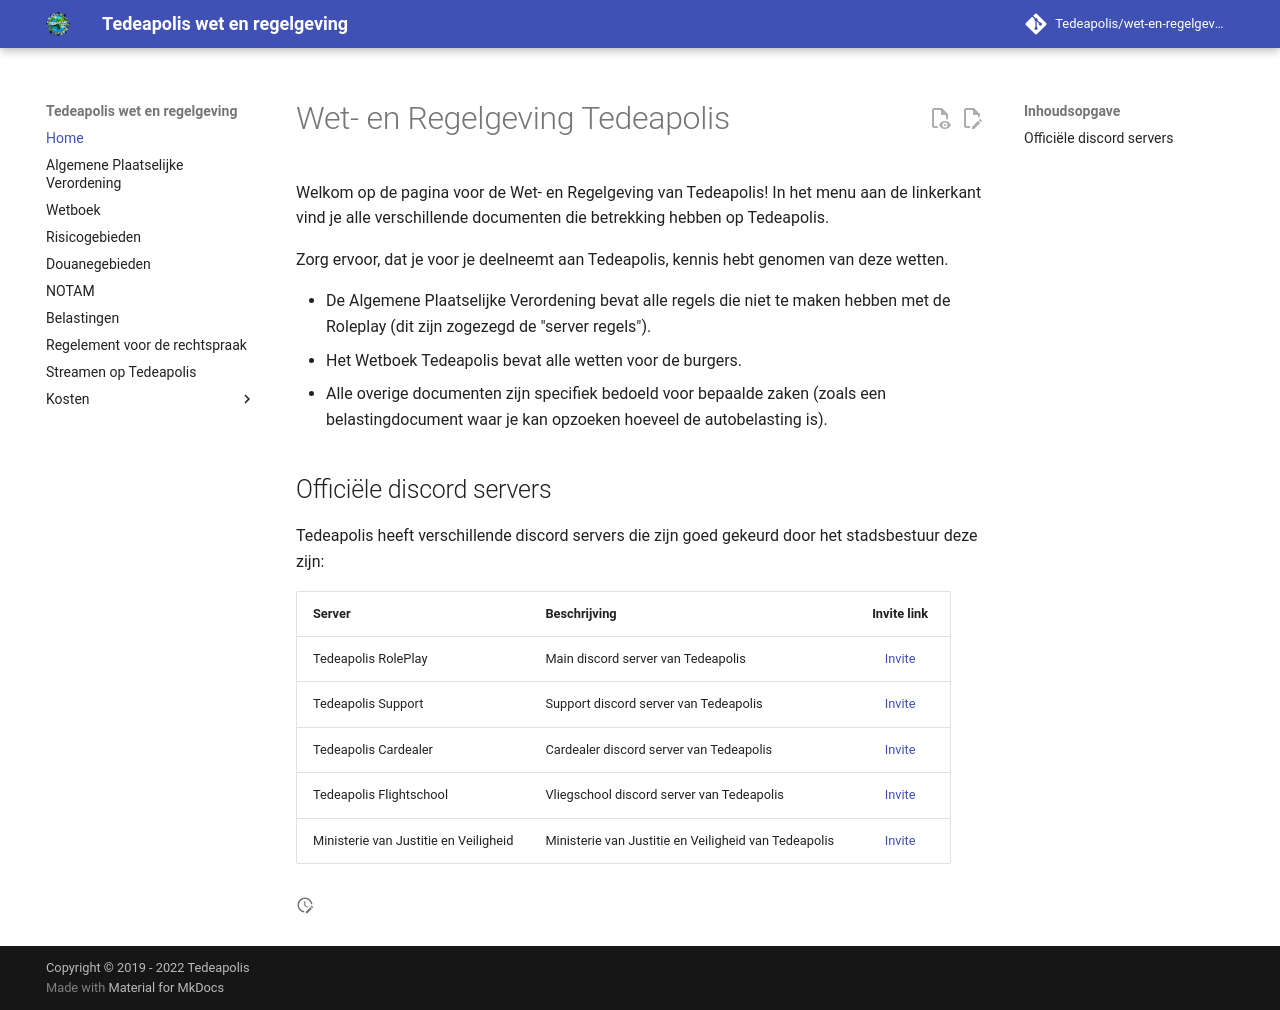

repository: Tedeapolis/wet-en-regelgeving · page: index.html · generator: mkdocs

# Wet- en Regelgeving Tedeapolis

Welkom op de pagina voor de Wet- en Regelgeving van Tedeapolis!
In het menu aan de linkerkant vind je alle verschillende documenten die betrekking hebben op Tedeapolis.

Zorg ervoor, dat je voor je deelneemt aan Tedeapolis, kennis hebt genomen van deze wetten.

- De Algemene Plaatselijke Verordening bevat alle regels die niet te maken hebben met de Roleplay (dit zijn zogezegd de "server regels").
- Het Wetboek Tedeapolis bevat alle wetten voor de burgers.
- Alle overige documenten zijn specifiek bedoeld voor bepaalde zaken (zoals een belastingdocument waar je kan opzoeken hoeveel de autobelasting is).

## Officiële discord servers

Tedeapolis heeft verschillende discord servers die zijn goed gekeurd door het stadsbestuur deze zijn:

| Server | Beschrijving | Invite link |
|---|---|:---:|
|Tedeapolis RolePlay| Main discord server van Tedeapolis | [Invite](https://discord.gg/tedeapolis) |
|Tedeapolis Support| Support discord server van Tedeapolis | [Invite](https://discord.gg/uQ9jGA93yC) |
|Tedeapolis Cardealer| Cardealer discord server van Tedeapolis | [Invite](https://discord.gg/UcCG2kn) |
|Tedeapolis Flightschool| Vliegschool discord server van Tedeapolis | [Invite](https://discord.gg/JMrvTrZqcz) |
|Ministerie van Justitie en Veiligheid| Ministerie van Justitie en Veiligheid van Tedeapolis | [Invite](https://discord.gg/KPTt4ce5nw) |
